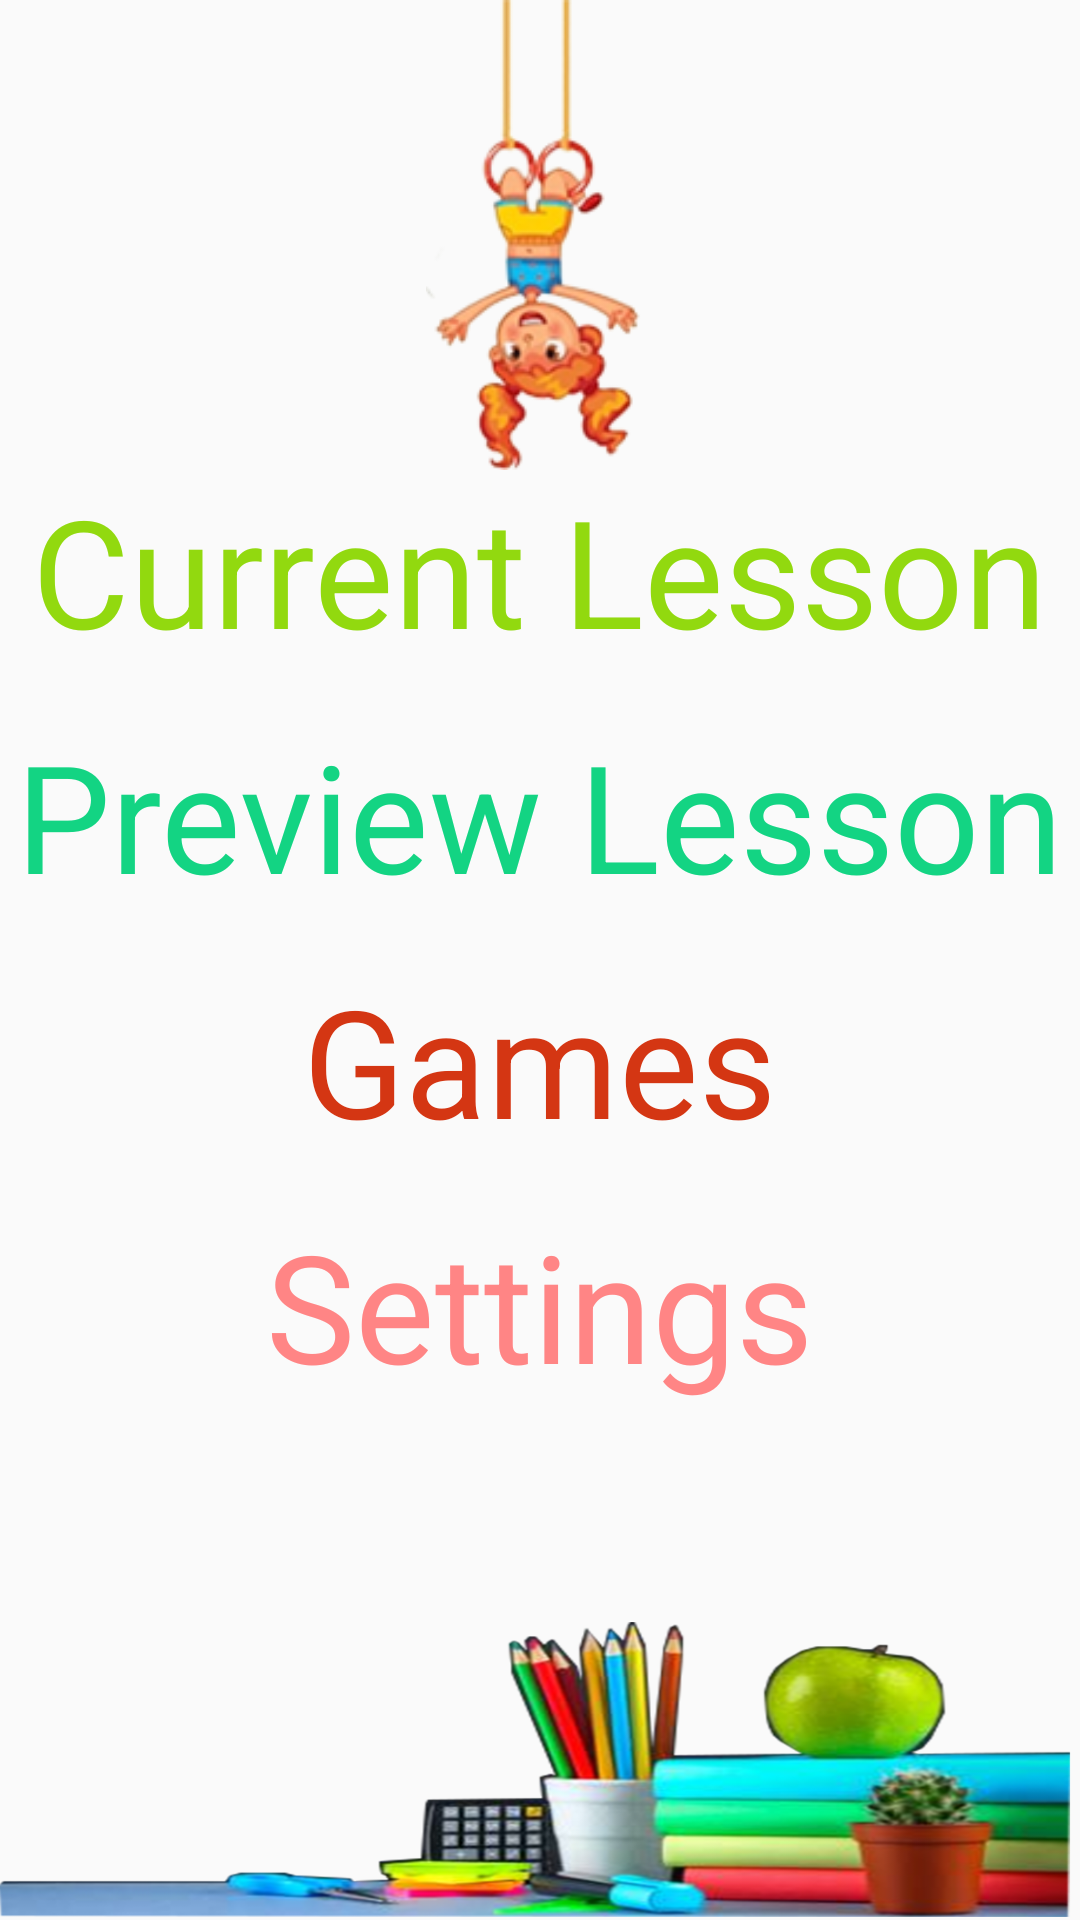

Layout XML and referenced resources for this Android screen:
<!-- AndroidManifest.xml: application theme AppTheme -->
<!-- res/layout/activity_main.xml -->
<?xml version="1.0" encoding="utf-8"?>
<RelativeLayout xmlns:android="http://schemas.android.com/apk/res/android"
    xmlns:tools="http://schemas.android.com/tools"
    android:layout_width="match_parent"
    android:layout_height="match_parent"
    tools:context=".MainActivity">

    <android.support.v7.widget.AppCompatImageView
        android:layout_width="match_parent"
        android:layout_height="match_parent"
        android:layout_alignParentLeft="true"
        android:layout_alignParentStart="true"
        android:layout_alignParentTop="true"
        android:scaleType="fitXY"
        android:src="@drawable/black3" />


    <android.support.v7.widget.AppCompatImageView
        android:layout_width="wrap_content"
        android:layout_height="wrap_content"
        android:layout_above="@id/linear_id"
        android:layout_alignParentTop="true"
        android:layout_centerHorizontal="true"
        android:src="@drawable/happykid2" />


    <LinearLayout
        android:id="@+id/linear_id"
        android:layout_width="wrap_content"
        android:layout_height="wrap_content"
        android:layout_centerHorizontal="true"
        android:layout_centerInParent="true"
        android:orientation="vertical">

        <TextView
            android:id="@+id/text_view_id"
            android:layout_width="match_parent"
            android:layout_height="match_parent"
            android:layout_marginBottom="@dimen/text_bottom_margin"
            android:text="@string/lesson_one"
            android:textAlignment="center"
            android:textColor="#92d90f"
            android:onClick="onclickCurrent"
            android:textSize="@dimen/menu_text_size" />

        <TextView
            android:id="@+id/text_view2_id"
            android:layout_width="match_parent"
            android:layout_height="match_parent"
            android:layout_marginBottom="@dimen/text_bottom_margin"
            android:text="@string/lesson_two"
            android:textAlignment="center"
            android:textColor="#13d483"
            android:onClick="onclickPreview"
            android:textSize="@dimen/menu_text_size" />

        <TextView
            android:id="@+id/text_view3_id"
            android:layout_width="match_parent"
            android:layout_height="match_parent"
            android:layout_marginBottom="@dimen/text_bottom_margin"
            android:text="@string/games"
            android:textAlignment="center"
            android:textColor=" #d43613"
            android:onClick="onclickGames"
            android:textSize="@dimen/menu_text_size" />

        <TextView
            android:id="@+id/text_view4_id"
            android:layout_width="match_parent"
            android:layout_height="match_parent"
            android:layout_marginBottom="@dimen/text_bottom_margin"
            android:text="@string/settings"
            android:textAlignment="center"
            android:textColor="#ff8585"
            android:onClick="onclickSettings"
            android:textSize="@dimen/menu_text_size" />
    </LinearLayout>

    <android.support.v7.widget.AppCompatImageView
        android:layout_width="wrap_content"
        android:layout_height="wrap_content"
        android:layout_alignBottom="@id/linear_id"
        android:layout_alignParentBottom="true"
        android:layout_alignParentEnd="true"
        android:layout_alignParentRight="true"
        android:layout_below="@id/linear_id"
        android:adjustViewBounds="true"
        android:baselineAlignBottom="true"
        android:cropToPadding="true"
        android:scaleType="fitXY"
        android:src="@drawable/items5" />


</RelativeLayout>
<!-- resources referenced by this layout -->
<resources>
  <dimen name="menu_text_size">50sp</dimen>
  <dimen name="text_bottom_margin">15dp</dimen>
  <!-- drawable happykid2: png bitmap (drawable, 26399 bytes) -->
  <!-- drawable items5: png bitmap (drawable, 266480 bytes) -->
  <string name="games">Games</string>
  <string name="lesson_one">Current Lesson</string>
  <string name="lesson_two">Preview Lesson</string>
  <string name="settings">Settings</string>
  <style name="AppTheme" parent="Base.Theme.AppCompat.Light.DarkActionBar">
          
          <item name="colorPrimary">@color/colorPrimary</item>
          <item name="colorPrimaryDark">@color/colorPrimaryDark</item>
          <item name="colorAccent">@color/colorAccent</item>
  
          <item name="android:actionMenuTextColor">@android:color/holo_red_light</item>
  
          <item name="android:homeAsUpIndicator">@drawable/ic_arrow_back</item>
  
          <item name="cardViewStyle">@style/CardView</item>
      </style>
  <color name="colorPrimary">#474747</color>
  <color name="colorPrimaryDark">#545454</color>
  <color name="colorAccent">#89a35f</color>
</resources>
